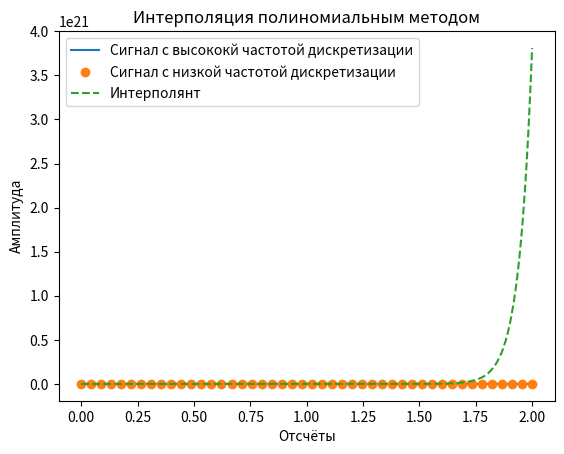
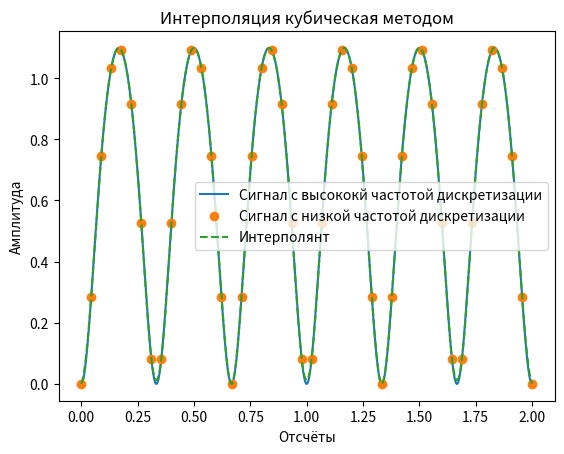
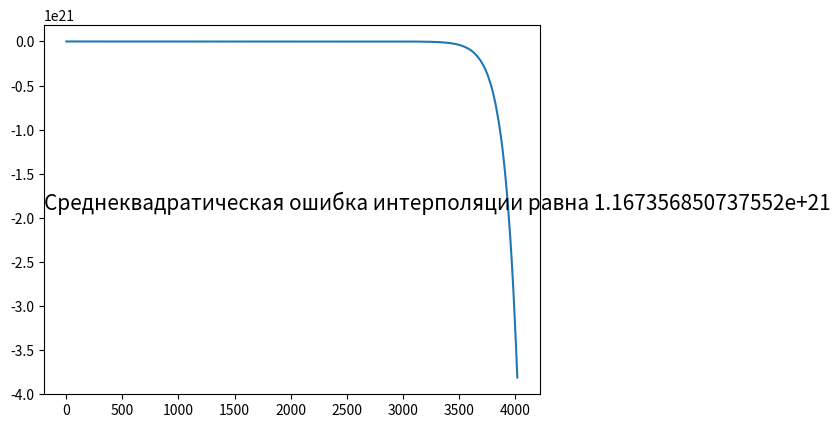
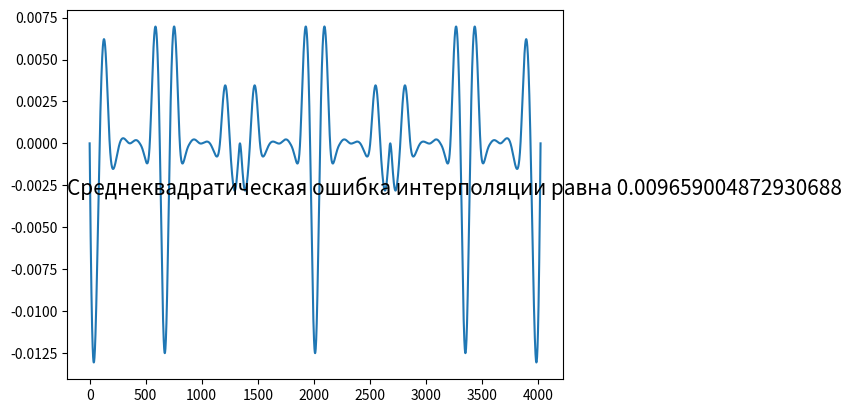

These figures' Python source, in order:
# Const
N = 4024


def signal_generate(time, function):
    """ 
    Генерирует сигнал с заданными параметрами

    :time: Отсчёты сигнала
    :function: Функция по которой строиться график
    :returns: Сигнал с заданными параметрами
    """
    from numpy import log, pi, cos 

    generated_signal = eval(function)

    return generated_signal 


def interpolation_signal_plot(high_discretization_signal, high_discretization_numbers, low_discretization_signal,
                              low_discretization_numbers, interpolated_signal, interpolation_method):
    """
    Строит три графика с заданной дискретизацией

    :high_discretization_signal: Сигнал с высокой частотой дискретизации
    :high_discretization_numbers: Отсчёты сигнала с высокой частотой дискретизации
    :low_discretization_signal: Сигнал с низкой частотой дискретизации
    :low_discretization_numbers: Отсчёты сигнала с низкой частотой дискретизации
    :input_signal: Сигнал с низкой частотой дискретизации прошедший интерполяцию
    :interpolation_method: Метод интерполяции
    """
    import matplotlib.pyplot as plt
    import numpy as np

    plt.figure()
    plt.title("Интерполяция {} методом".format(interpolation_method))
    plt.xlabel('Отсчёты')
    plt.ylabel('Амплитуда')
    plt.plot(high_discretization_numbers, high_discretization_signal, label="Сигнал с высококй частотой дискретизации")
    plt.plot(low_discretization_numbers, low_discretization_signal, "o", label="Сигнал с низкой частотой дискретизации")
    plt.plot(high_discretization_numbers, interpolated_signal, "--", label="Интерполянт")
    plt.legend()


def main():
    import numpy as np
    import matplotlib.pyplot as plt
    from scipy.interpolate import lagrange, CubicSpline
    from statistics import stdev

    # Генерируем сигнал
    n = np.linspace(0, 2, N)
    signal_function = 'log(2 - cos(2 * pi * 3 * time))'
    generated_signal = signal_generate(n, signal_function)

    # Генерируем дискритизацию сигнала
    M = 46
    sd = np.linspace(0, 2, M)
    points_of_generated_signal = signal_generate(sd, signal_function)

    # Интерполяция методом лагранжа
    lagrange_interpolation = lagrange(sd, points_of_generated_signal)
    interpolation_signal_plot(generated_signal, n, points_of_generated_signal, sd, lagrange_interpolation(n), "полиномиальным")

    # Кубическая интерполяция
    cubic_spline_interpolation = CubicSpline(sd, points_of_generated_signal)
    interpolation_signal_plot(generated_signal, n, points_of_generated_signal, sd, cubic_spline_interpolation(n), "кубическая")

    # Определяем величину относительной среднеквадратической ошибки интерполяции
    # Для полиномиальной интерполяции методом лагранжа
    delta_lagrange_interpolation = generated_signal - lagrange_interpolation(n)
    epsilon_lagrange = stdev(delta_lagrange_interpolation)/stdev(generated_signal)
    fig = plt.figure()
    ax = fig.add_subplot(111)
    ax.plot(delta_lagrange_interpolation)
    ax.text(0, 0.5, "Среднеквадратическая ошибка интерполяции равна {}".format(epsilon_lagrange), transform=ax.transAxes, fontsize=15)

    # Для кубической интерполяции
    delta_spline_interpolation = generated_signal - cubic_spline_interpolation(n)
    epsilon_spline = stdev(delta_spline_interpolation)/stdev(generated_signal)
    fig = plt.figure()
    ax = fig.add_subplot(111)
    ax.plot(delta_spline_interpolation)
    ax.text(0, 0.5, "Среднеквадратическая ошибка интерполяции равна {}".format(epsilon_spline), transform=ax.transAxes, fontsize=15)

    plt.show()


if __name__ == "__main__":
    main()
